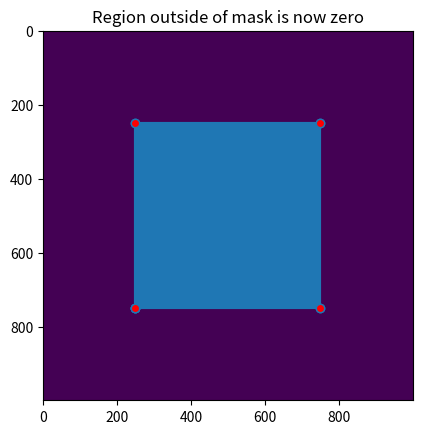

Generate this figure with matplotlib:
# Interactive polygon mask based on https://matplotlib.org/3.1.0/gallery/event_handling/poly_editor.html and
# https://gist.github.com/tonysyu/3090704 (which used some olllld matplotlib)

import numpy as np
from matplotlib.lines import Line2D
from matplotlib.artist import Artist

def dist(x, y):
    """
    Return the distance between two points.
    """
    d = x - y
    return np.sqrt(np.dot(d, d))


def dist_point_to_segment(p, s0, s1):
    """
    Get the distance of a point to a segment.

    p, s0, s1 are *xy* sequences
    This algorithm from
    http://geomalgorithms.com/a02-_lines.html
    """
    v = s1 - s0
    w = p - s0
    c1 = np.dot(w, v)
    if c1 <= 0:
        return dist(p, s0)
    c2 = np.dot(v, v)
    if c2 <= c1:
        return dist(p, s1)
    b = c1 / c2
    pb = s0 + b * v
    return dist(p, pb)


class PolygonInteractor(object):
    """
    A polygon editor.

    Key-bindings

      't' toggle vertex markers on and off.  When vertex markers are on,
          you can move them, delete them

      'd' delete the vertex under point

      'i' insert a vertex at point.  You must be within epsilon of the
          line connecting two existing vertices

    """

    showverts = True
    epsilon = 5  # max pixel distance to count as a vertex hit

    def __init__(self, ax, poly):
        if poly.figure is None:
            raise RuntimeError('You must first add the polygon to a figure '
                               'or canvas before defining the interactor')
        self.ax = ax
        canvas = poly.figure.canvas
        self.poly = poly

        x, y = zip(*self.poly.xy)
        self.line = Line2D(x, y,
                           marker='o', markerfacecolor='r',
                           animated=True)
        self.ax.add_line(self.line)

        self.cid = self.poly.add_callback(self.poly_changed)
        self._ind = None  # the active vert

        canvas.mpl_connect('draw_event', self.draw_callback)
        canvas.mpl_connect('button_press_event', self.button_press_callback)
        canvas.mpl_connect('key_press_event', self.key_press_callback)
        canvas.mpl_connect('button_release_event', self.button_release_callback)
        canvas.mpl_connect('motion_notify_event', self.motion_notify_callback)
        self.canvas = canvas

    def draw_callback(self, event):
        self.background = self.canvas.copy_from_bbox(self.ax.bbox)
        self.ax.draw_artist(self.poly)
        self.ax.draw_artist(self.line)
        # do not need to blit here, this will fire before the screen is
        # updated

    def poly_changed(self, poly):
        'this method is called whenever the polygon object is called'
        # only copy the artist props to the line (except visibility)
        vis = self.line.get_visible()
        Artist.update_from(self.line, poly)
        self.line.set_visible(vis)  # don't use the poly visibility state

    def get_ind_under_point(self, event):
        'get the index of the vertex under point if within epsilon tolerance'

        # display coords
        xy = np.asarray(self.poly.xy)
        xyt = self.poly.get_transform().transform(xy)
        xt, yt = xyt[:, 0], xyt[:, 1]
        d = np.hypot(xt - event.x, yt - event.y)
        indseq, = np.nonzero(d == d.min())
        ind = indseq[0]

        if d[ind] >= self.epsilon:
            ind = None

        return ind

    def button_press_callback(self, event):
        'whenever a mouse button is pressed'
        if not self.showverts:
            return
        if event.inaxes is None:
            return
        if event.button != 1:
            return
        self._ind = self.get_ind_under_point(event)

    def button_release_callback(self, event):
        'whenever a mouse button is released'
        if not self.showverts:
            return
        if event.button != 1:
            return
        self._ind = None

    def key_press_callback(self, event):
        'whenever a key is pressed'
        if not event.inaxes:
            return
        if event.key == 't':
            self.showverts = not self.showverts
            self.line.set_visible(self.showverts)
            if not self.showverts:
                self._ind = None
        elif event.key == 'd':
            ind = self.get_ind_under_point(event)
            if ind is not None:
                self.poly.xy = np.delete(self.poly.xy,
                                         ind, axis=0)
                self.line.set_data(zip(*self.poly.xy))
        elif event.key == 'i':
            xys = self.poly.get_transform().transform(self.poly.xy)
            p = event.x, event.y  # display coords
            for i in range(len(xys) - 1):
                s0 = xys[i]
                s1 = xys[i + 1]
                d = dist_point_to_segment(p, s0, s1)
                if d <= self.epsilon:
                    self.poly.xy = np.insert(
                        self.poly.xy, i+1,
                        [event.xdata, event.ydata],
                        axis=0)
                    self.line.set_data(zip(*self.poly.xy))
                    break
        if self.line.stale:
            self.canvas.draw_idle()

    def motion_notify_callback(self, event):
        'on mouse movement'
        if not self.showverts:
            return
        if self._ind is None:
            return
        if event.inaxes is None:
            return
        if event.button != 1:
            return
        x, y = event.xdata, event.ydata

        self.poly.xy[self._ind] = x, y
        if self._ind == 0:
            self.poly.xy[-1] = x, y
        elif self._ind == len(self.poly.xy) - 1:
            self.poly.xy[0] = x, y
        self.line.set_data(zip(*self.poly.xy))

        self.canvas.restore_region(self.background)
        self.ax.draw_artist(self.poly)
        self.ax.draw_artist(self.line)
        self.canvas.blit(self.ax.bbox)

    def get_mask(self, shape):
            """Return image mask given by mask creator"""
            h, w = shape
            y, x = np.mgrid[:h, :w]
            points = np.transpose((x.ravel(), y.ravel()))
            path = self.poly.get_path()
            mask = path.contains_points(points)
            return mask.reshape(h, w)

def default_vertices(ax):
    """Default to rectangle that has a quarter-width/height border."""
    xlims = ax.get_xlim()
    ylims = ax.get_ylim()
    w = np.diff(xlims)
    h = np.diff(ylims)
    x1, x2 = xlims + w // 4 * np.array([1, -1])
    y1, y2 = ylims + h // 4 * np.array([1, -1])
    return ((x1, y1), (x1, y2), (x2, y2), (x2, y1))

def make_mask(poly, img_shape):
            """Return image mask given by mask creator"""
            h, w = img_shape
            y, x = np.mgrid[:h, :w]
            points = np.transpose((x.ravel(), y.ravel()))
            path = poly.get_path()
            mask = path.contains_points(points)
            return mask.reshape(h, w)

if __name__ == '__main__':
    import matplotlib.pyplot as plt
    from matplotlib.patches import Polygon

    img = np.random.uniform(0, 255, size=(1000, 1000))

    fig, ax = plt.subplots()
    ax.imshow(img)

    poly = Polygon(default_vertices(ax), animated=True)
    ax.add_patch(poly)
    p = PolygonInteractor(ax, poly)

    ax.set_title('Click and drag a vertex to move it. Press "i" near line to insert. \n '
                 'Click and hold vertex then press "d" to delete. \n'
                 'Press "t" to hide vertices.')
    plt.show()

    mask = p.get_mask(img.shape)
    img[~mask]= 0
    plt.imshow(img)
    plt.title('Region outside of mask is now zero')
    plt.show()


